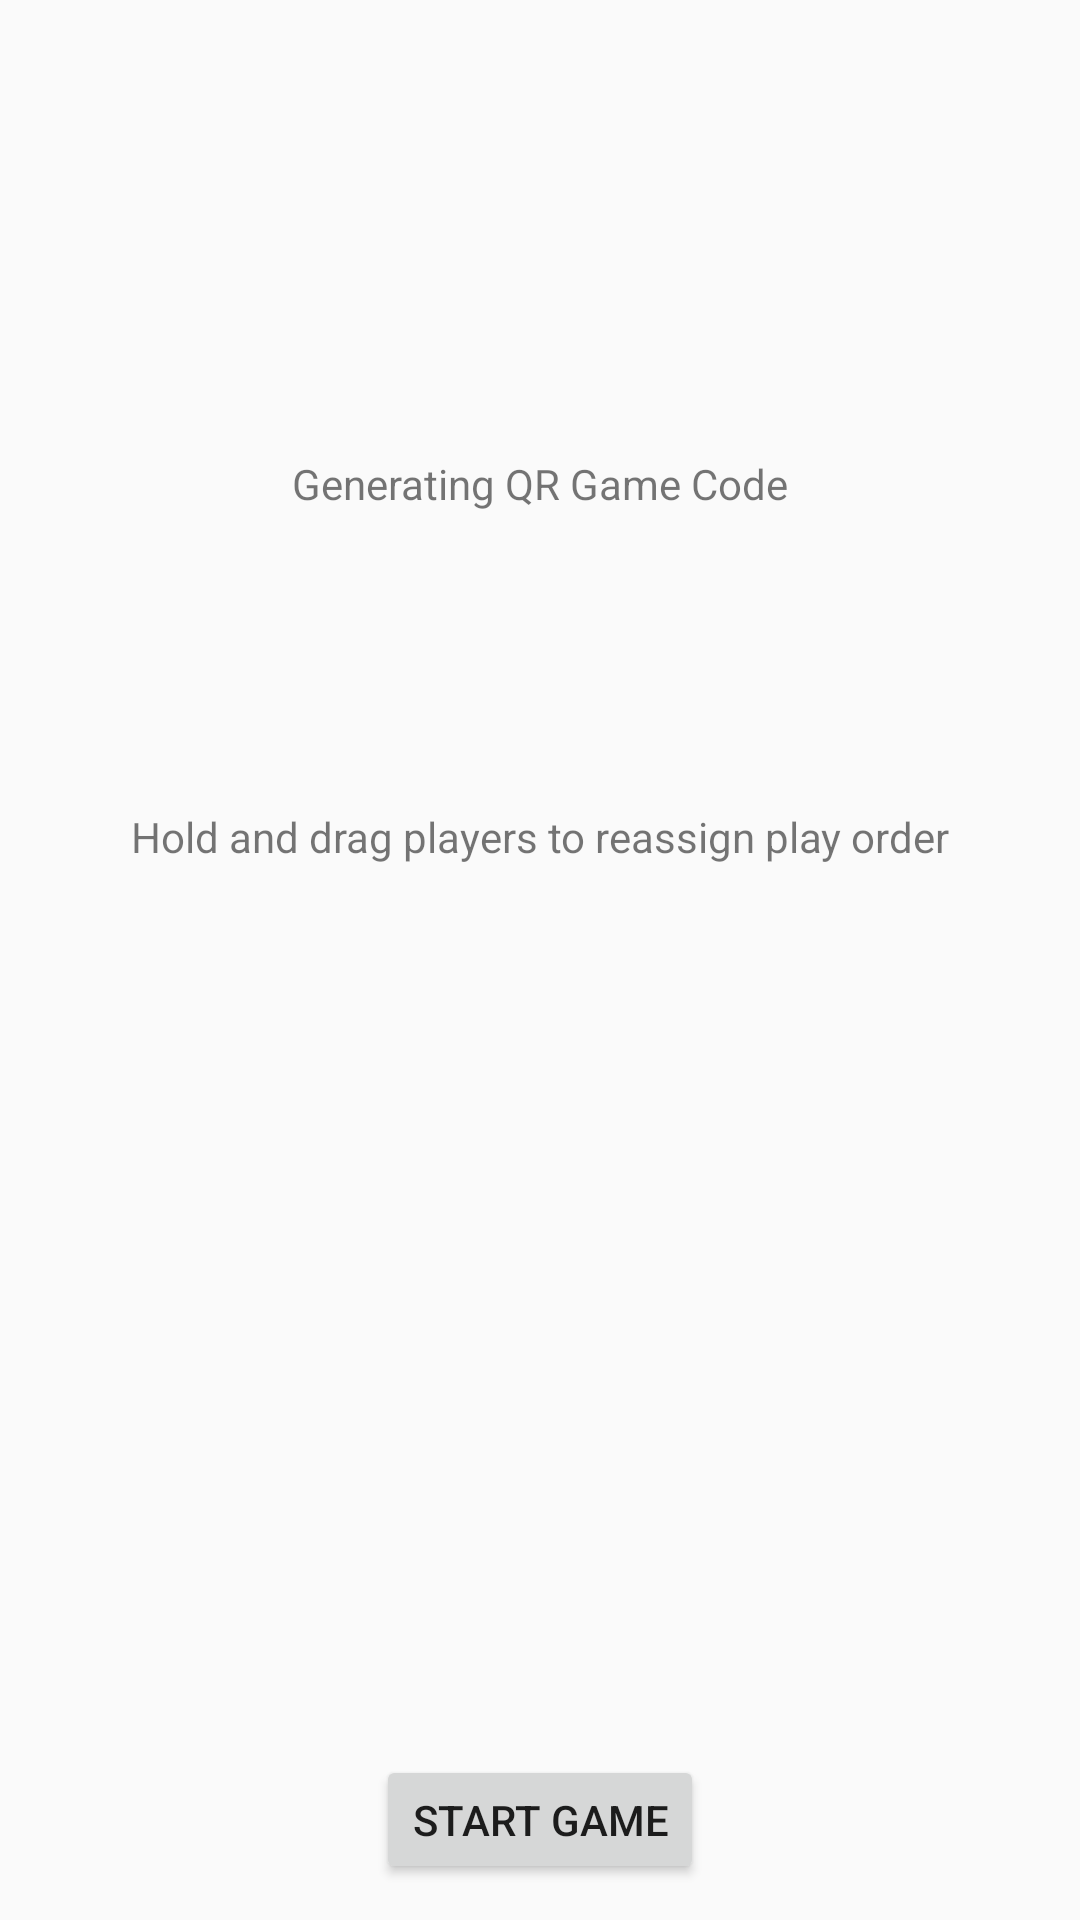

This screen was rendered from an Android layout file. Write that file and the resources it references.
<!-- AndroidManifest.xml: application theme AppTheme.NoActionBar -->
<!-- res/layout/fragment_create_game.xml -->
<FrameLayout xmlns:android="http://schemas.android.com/apk/res/android"
    xmlns:app="http://schemas.android.com/apk/res-auto"
    xmlns:tools="http://schemas.android.com/tools"
    android:id="@+id/container"
    android:layout_width="match_parent"
    android:layout_height="match_parent">

    <android.support.constraint.ConstraintLayout
        android:layout_width="match_parent"
        android:layout_height="match_parent">

        <ImageView
            android:id="@+id/expanded_qrcode"
            android:layout_width="222dp"
            android:layout_height="222dp"
            android:contentDescription="QRCode containing gameId"
            app:layout_constraintBottom_toTopOf="@+id/playerListInstructions"
            app:layout_constraintEnd_toEndOf="parent"
            app:layout_constraintHorizontal_bias="0.5"
            app:layout_constraintStart_toStartOf="parent"
            app:layout_constraintTop_toTopOf="parent"
            app:layout_constraintVertical_bias="0.0"
            tools:ignore="HardcodedText" />

        <Button
            android:id="@+id/startGameButton"
            android:layout_width="wrap_content"
            android:layout_height="43dp"
            android:layout_marginBottom="12dp"
            android:layout_marginEnd="16dp"
            android:layout_marginStart="8dp"
            android:text="@string/btn_start"
            app:layout_constraintBottom_toBottomOf="parent"
            app:layout_constraintEnd_toEndOf="parent"
            app:layout_constraintHorizontal_bias="0.518"
            app:layout_constraintStart_toStartOf="parent" />

        <ProgressBar
            android:id="@+id/qrCodeProgressBar"
            style="?android:attr/progressBarStyle"
            android:layout_width="wrap_content"
            android:layout_height="wrap_content"
            android:layout_marginEnd="8dp"
            android:layout_marginStart="8dp"
            android:layout_marginTop="60dp"
            app:layout_constraintEnd_toEndOf="@+id/expanded_qrcode"
            app:layout_constraintStart_toStartOf="@+id/expanded_qrcode"
            app:layout_constraintTop_toTopOf="@+id/expanded_qrcode" />

        <TextView
            android:id="@+id/qrCodeGeneratingTextView"
            android:layout_width="wrap_content"
            android:layout_height="23dp"
            android:layout_marginBottom="8dp"
            android:layout_marginEnd="8dp"
            android:layout_marginStart="8dp"
            android:layout_marginTop="20dp"
            android:text="@string/generating_qr_game_code"
            app:layout_constraintBottom_toBottomOf="@+id/expanded_qrcode"
            app:layout_constraintEnd_toEndOf="@+id/expanded_qrcode"
            app:layout_constraintStart_toStartOf="@+id/expanded_qrcode"
            app:layout_constraintTop_toBottomOf="@+id/qrCodeProgressBar"
            app:layout_constraintVertical_bias="0.0" />

        <TextView
            android:id="@+id/playerListInstructions"
            android:layout_width="312dp"
            android:layout_height="20dp"
            android:layout_marginBottom="8dp"
            android:text="@string/toast_set_player_order"
            android:textAlignment="center"
            app:layout_constraintBottom_toTopOf="@+id/playerRecyclerView"
            app:layout_constraintEnd_toEndOf="@+id/playerRecyclerView"
            app:layout_constraintStart_toStartOf="@+id/playerRecyclerView"
            app:layout_constraintTop_toBottomOf="@+id/expanded_qrcode" />

        <android.support.v7.widget.RecyclerView
            android:id="@+id/playerRecyclerView"
            android:layout_width="368dp"
            android:layout_height="260dp"
            android:layout_marginBottom="4dp"
            app:layout_constraintBottom_toTopOf="@+id/startGameButton"
            app:layout_constraintEnd_toEndOf="parent"
            app:layout_constraintHorizontal_bias="0.5"
            app:layout_constraintStart_toStartOf="parent" />
    </android.support.constraint.ConstraintLayout>
</FrameLayout>
<!-- resources referenced by this layout -->
<resources>
  <string name="btn_start">Start Game</string>
  <string name="generating_qr_game_code">Generating QR Game Code</string>
  <string name="toast_set_player_order">Hold and drag players to reassign play order</string>
  <style name="AppTheme.NoActionBar" parent="android:Theme.Material.Light.NoActionBar">
          
      </style>
</resources>
